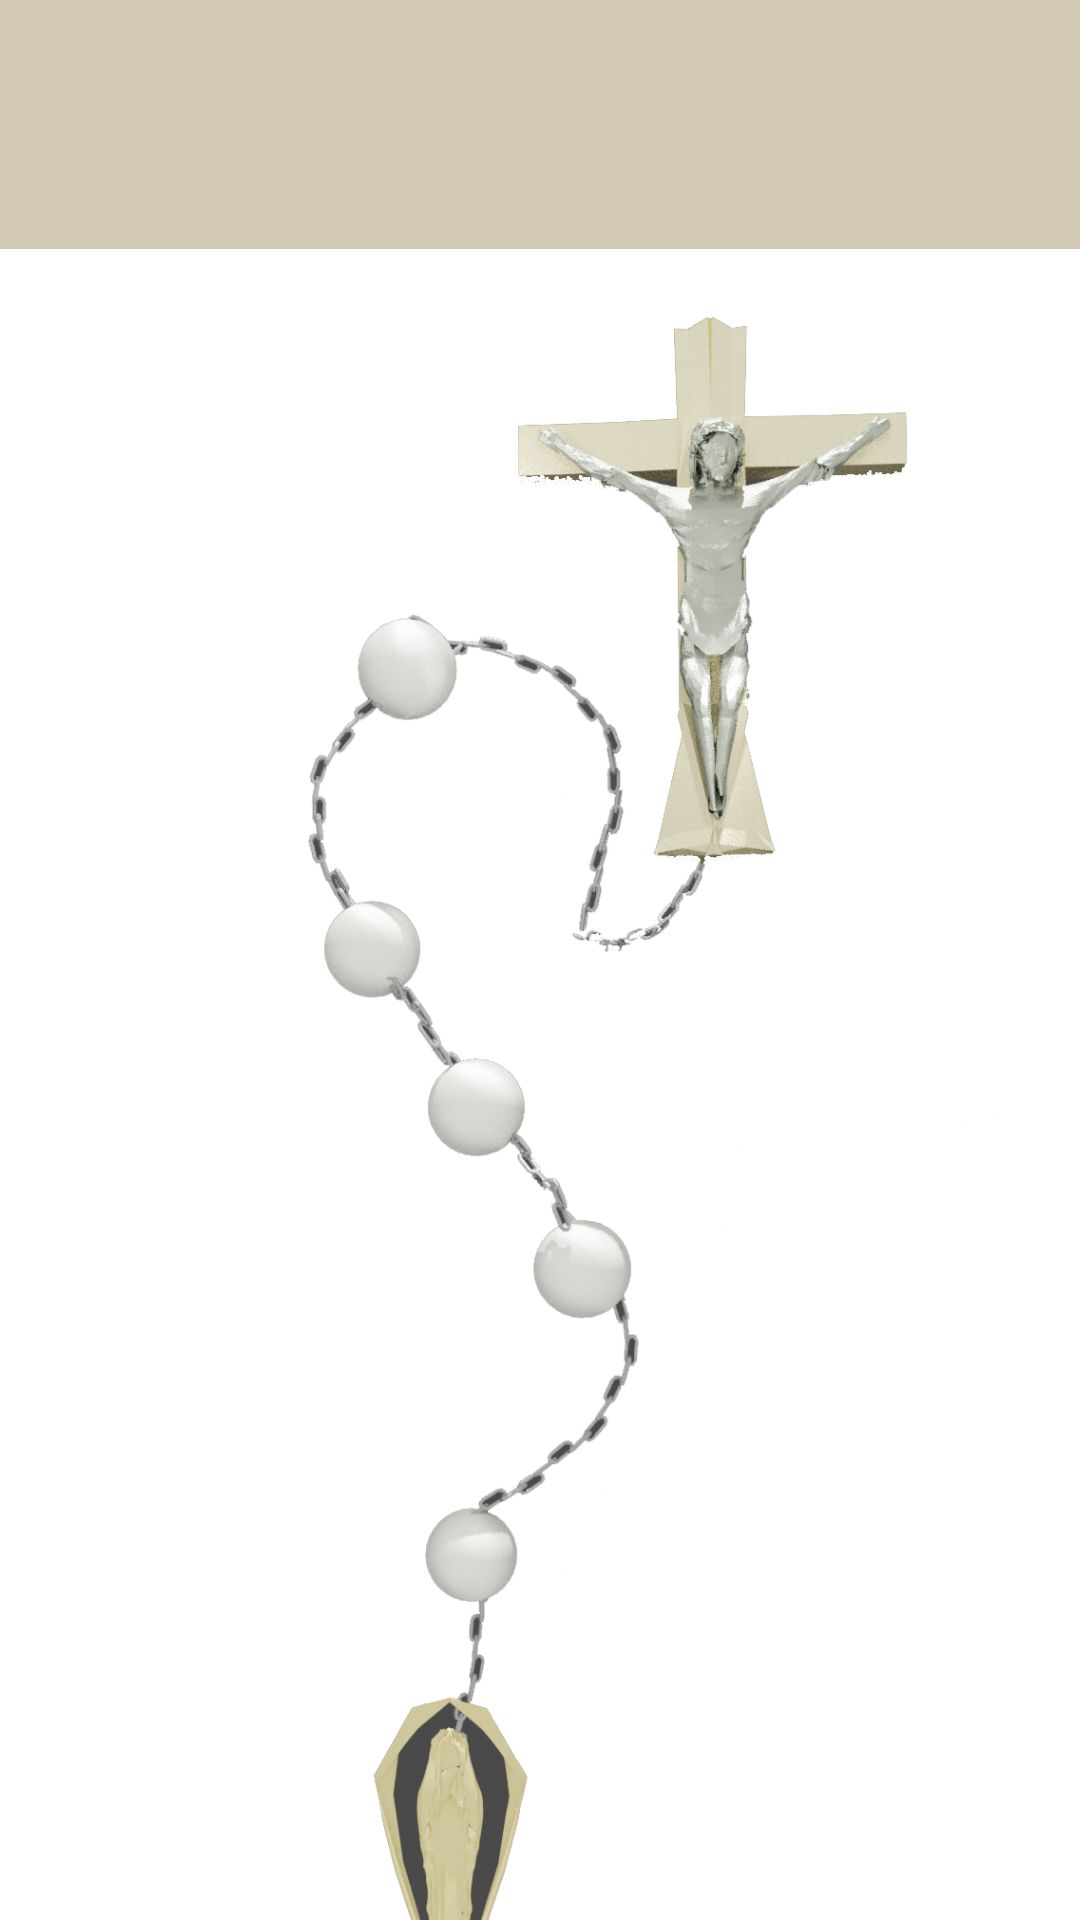

Android layout source for this screen:
<!-- AndroidManifest.xml: application theme Theme.Rosary -->
<!-- res/layout/activity_begin_rosary.xml -->
<?xml version="1.0" encoding="utf-8"?>
<androidx.constraintlayout.widget.ConstraintLayout xmlns:android="http://schemas.android.com/apk/res/android"
    xmlns:app="http://schemas.android.com/apk/res-auto"
    xmlns:tools="http://schemas.android.com/tools"
    android:layout_width="match_parent"
    android:layout_height="match_parent"
    tools:context="com.app.rosary.BeginRosaryActivity">

    <LinearLayout
        android:id="@+id/linear_rosary"
        android:layout_width="match_parent"
        android:layout_height="match_parent"
        android:orientation="vertical">

        <TableRow
            android:layout_width="match_parent"
            android:layout_height="83dp"
            android:background="#70978551">

            <AdapterViewFlipper
                android:id="@+id/AVF"
                android:layout_width="271dp"
                android:layout_height="84dp"
                android:layout_gravity="center"
                android:layout_marginStart="62dp"
                android:layout_marginLeft="62dp">

            </AdapterViewFlipper>
        </TableRow>

        <TableRow
            android:layout_width="match_parent"
            android:layout_height="608dp">

            <ImageView
                android:id="@+id/rosaryBegin"
                android:layout_width="wrap_content"
                android:layout_height="wrap_content"
                app:srcCompat="@drawable/rosary1" />
        </TableRow>

        <TableRow
            android:layout_width="match_parent"
            android:layout_height="match_parent"
            android:gravity="center_horizontal">

            <SeekBar
                android:id="@+id/seekBar"
                android:layout_width="310dp"
                android:layout_height="39dp"
                android:layout_marginBottom="392dp" />
        </TableRow>

    </LinearLayout>


</androidx.constraintlayout.widget.ConstraintLayout>
<!-- resources referenced by this layout -->
<resources>
  <!-- drawable rosary1: png bitmap (drawable, 383965 bytes) -->
  <style name="Theme.Rosary" parent="Theme.MaterialComponents.DayNight.DarkActionBar">
          
          <item name="colorPrimary">#040404</item>
          <item name="colorPrimaryVariant">@color/black</item>
          <item name="colorOnPrimary">@color/white</item>
          
          <item name="colorSecondary">@color/teal_200</item>
          <item name="colorSecondaryVariant">@color/teal_700</item>
          <item name="colorOnSecondary">@color/black</item>
          
          <item name="android:statusBarColor" tools:targetApi="l">?attr/colorPrimaryVariant</item>
          
      </style>
  <!-- not gathered from this repository: default colours our renderer supplied (Android Studio template values) -->
  <color name="teal_200">#FF03DAC5</color>
  <color name="teal_700">#FF018786</color>
  <color name="black">#FF000000</color>
  <color name="white">#FFFFFFFF</color>
</resources>
